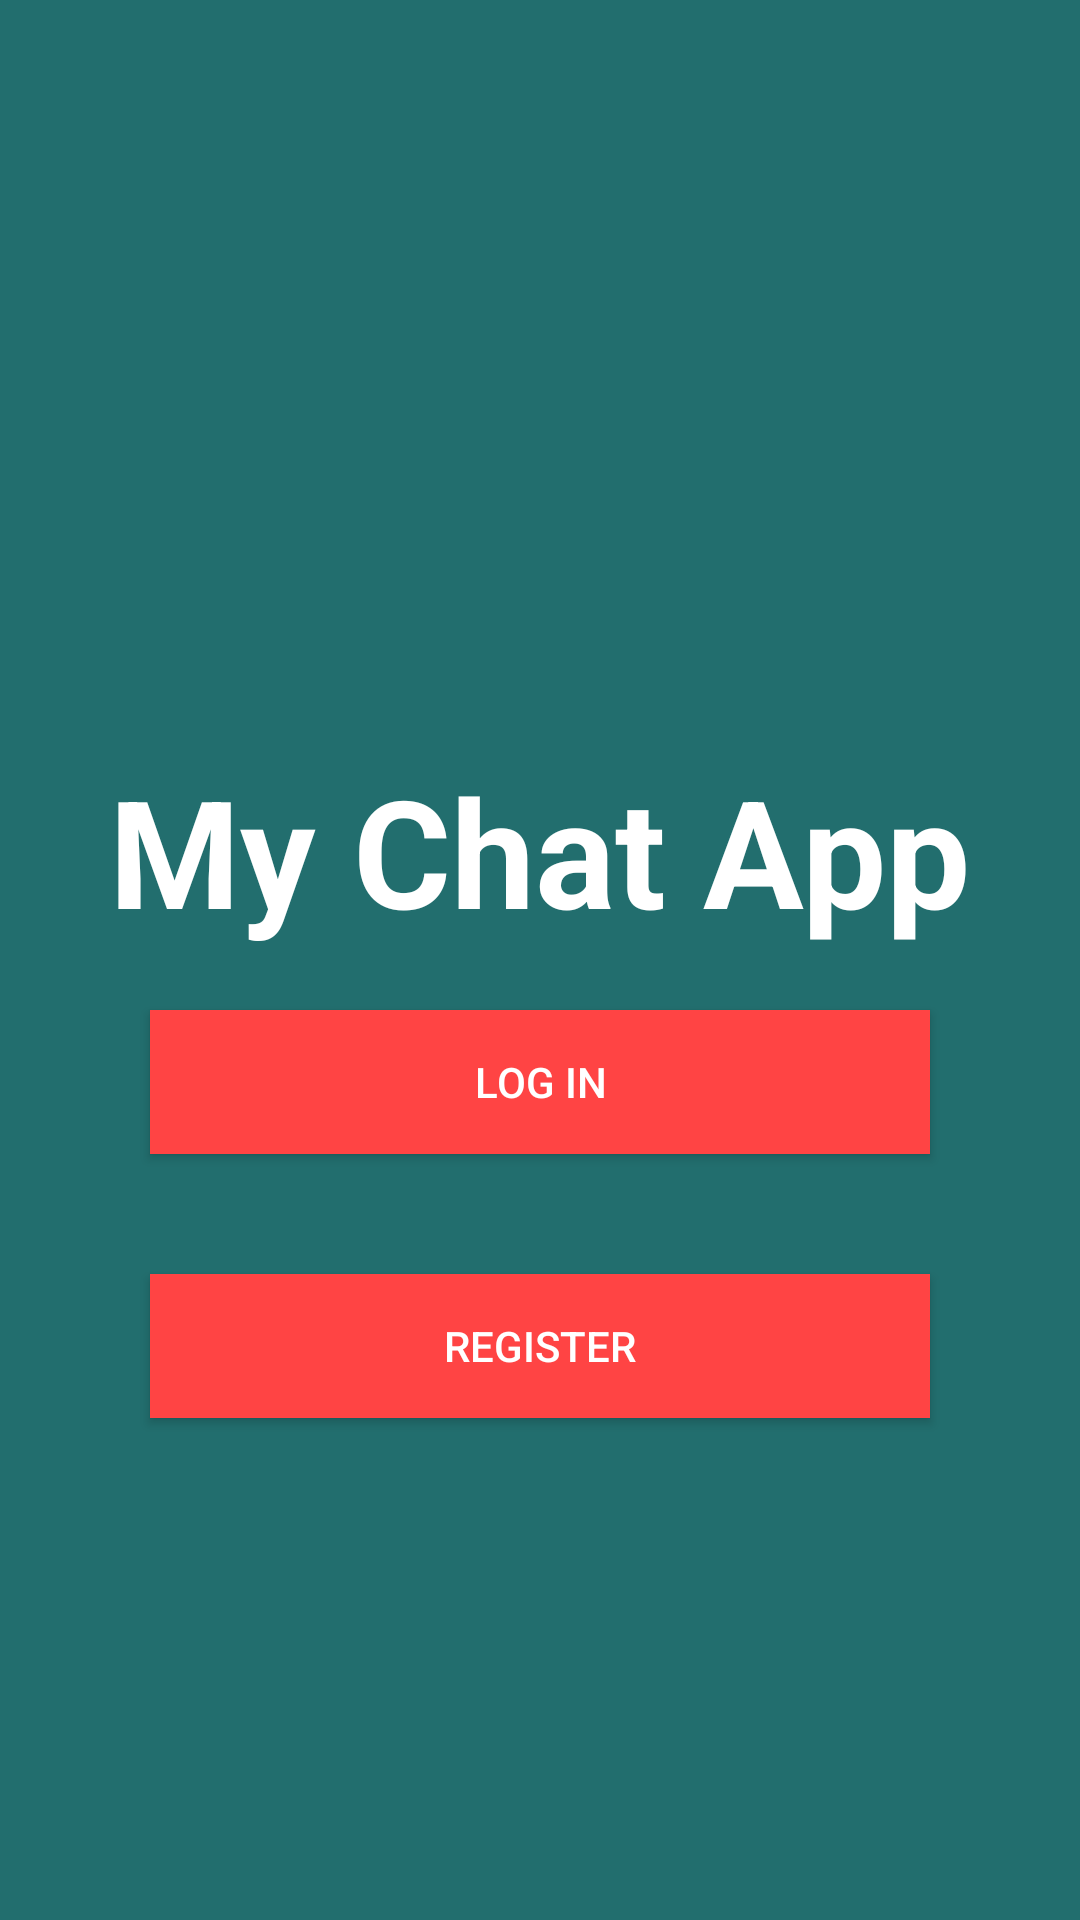

This screen was rendered from an Android layout file. Write that file and the resources it references.
<!-- AndroidManifest.xml: application theme AppTheming -->
<!-- res/layout/activity_start.xml -->
<?xml version="1.0" encoding="utf-8"?>
<RelativeLayout xmlns:android="http://schemas.android.com/apk/res/android"
    xmlns:app="http://schemas.android.com/apk/res-auto"
    xmlns:tools="http://schemas.android.com/tools"
    android:layout_width="match_parent"
    android:layout_height="match_parent"
    android:padding="30dp"
    android:background="@color/colorPrimaryDark"
    tools:context=".StartActivity">




    <TextView
        android:layout_width="wrap_content"
        android:layout_height="wrap_content"
        android:text="My Chat App"
        android:textStyle="bold"
        android:textColor="@android:color/white"
        android:textSize="50sp"
        android:id="@+id/text1"
        android:layout_marginTop="220dp"
        android:layout_centerHorizontal="true"/>


    <Button
        android:layout_width="match_parent"
        android:layout_height="wrap_content"
        android:layout_margin="20dp"
        android:text="LOG IN"
        android:textColor="@android:color/white"
        android:background="@android:color/holo_red_light"
        android:layout_below="@id/text1"
        android:id="@+id/loginBtn"/>

    <Button
        android:layout_width="match_parent"
        android:layout_height="wrap_content"
        android:layout_margin="20dp"
        android:text="Register"
        android:textColor="@android:color/white"
        android:background="@android:color/holo_red_light"
        android:layout_below="@id/loginBtn"
        android:id="@+id/registerbtn"/>





</RelativeLayout>
<!-- resources referenced by this layout -->
<resources>
  <color name="colorPrimaryDark">#226e6e</color>
  <style name="AppTheming" parent="Theme.AppCompat.Light.NoActionBar">
          
          <item name="colorPrimary">@color/colorPrimary</item>
          <item name="colorPrimaryDark">@color/colorPrimaryDark</item>
          <item name="colorAccent">@color/colorAccent</item>
      </style>
  <color name="colorPrimary">#3eaeae</color>
  <color name="colorAccent">#226e6e</color>
</resources>
